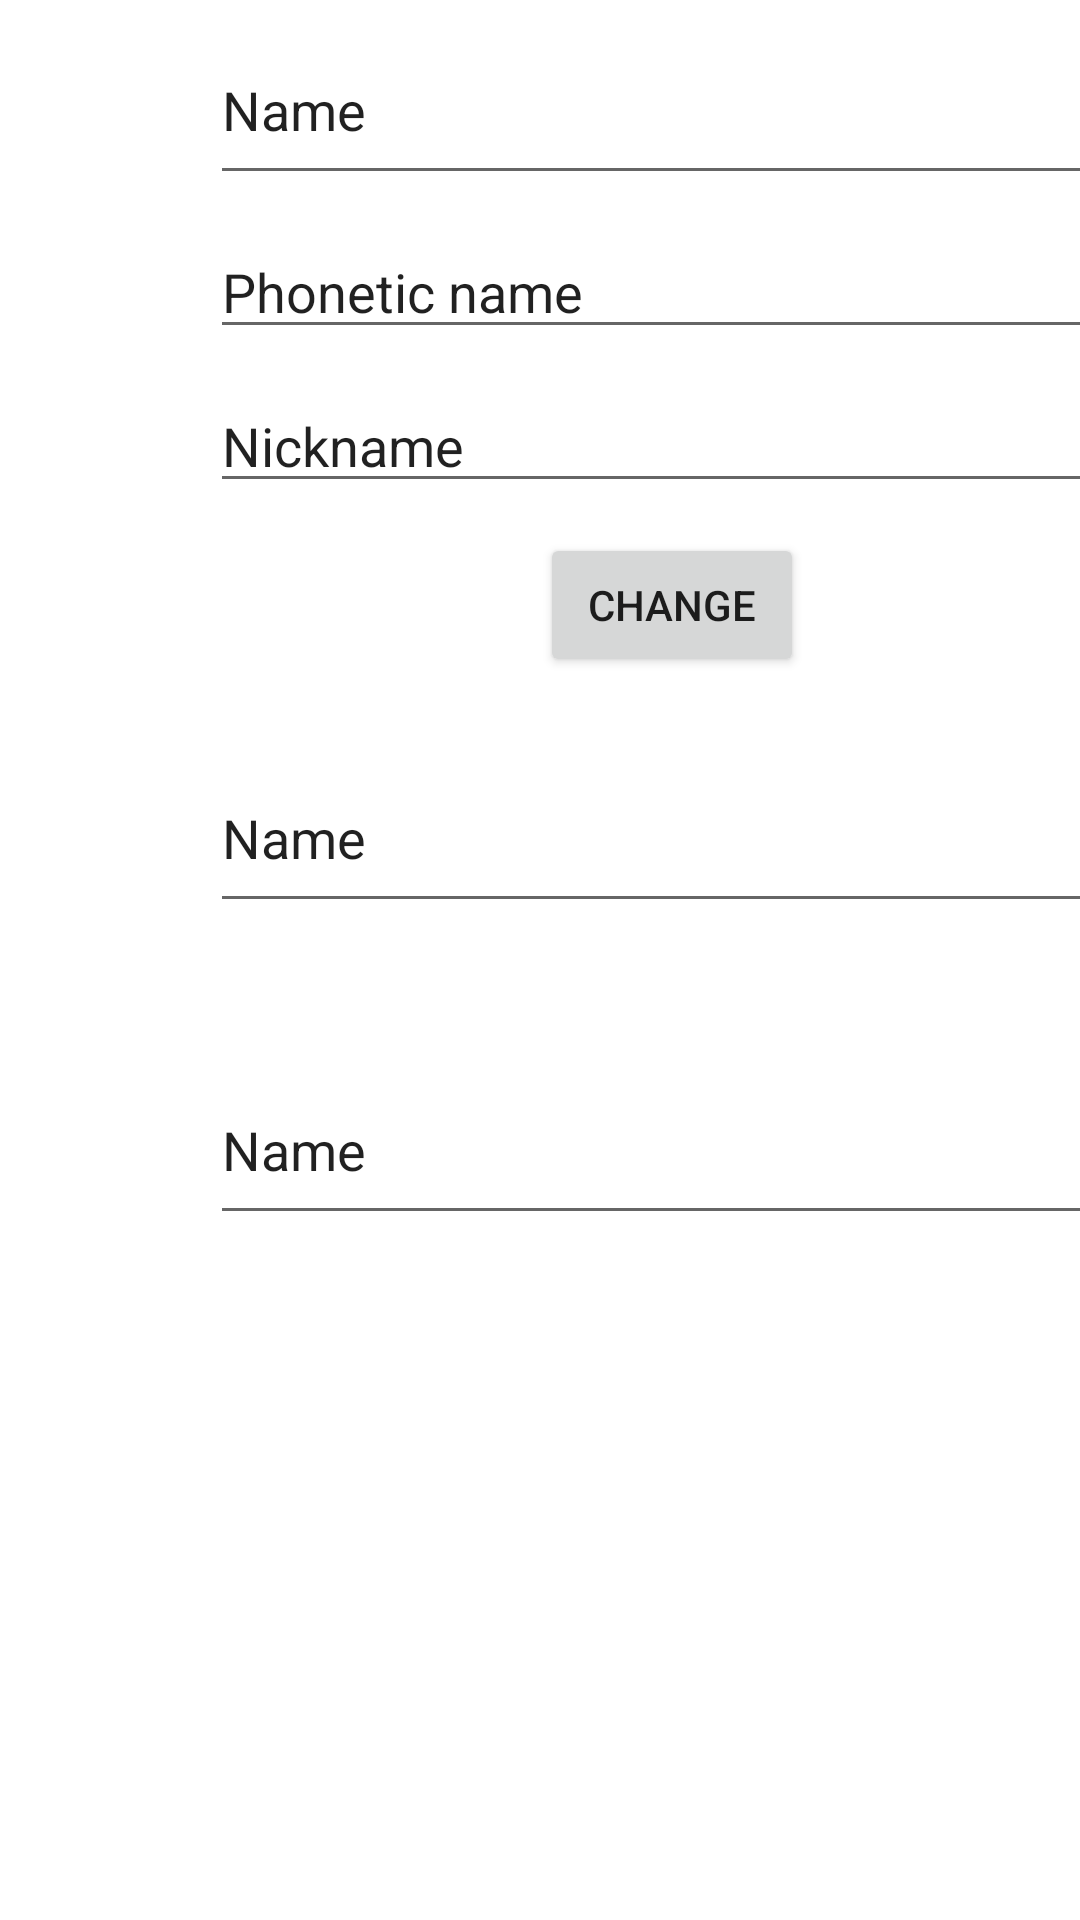

Here is an Android app screen rendered from its layout file. Give the layout XML and the strings, colors and styles it references.
<!-- AndroidManifest.xml: application theme Theme.PlayJuegos -->
<!-- res/layout/activity_new_player.xml -->
<?xml version="1.0" encoding="utf-8"?>
<TableLayout xmlns:android="http://schemas.android.com/apk/res/android"
    xmlns:tools="http://schemas.android.com/tools"
    android:layout_width="match_parent"
    android:layout_height="match_parent"
    tools:context=".NewPlayer">

    <TableRow android:layout_marginVertical="5dp">

        <ImageView
            android:id="@+id/imageView"
            android:layout_width="60dp"
            android:layout_height="60dp"
            android:layout_marginHorizontal="5dp"
            tools:srcCompat="@mipmap/guest" />

        <EditText
            android:id="@+id/edText1"
            android:layout_width="300dp"
            android:layout_height="match_parent"
            android:layout_span="2"
            android:text="Name" />


    </TableRow>

    <TableRow
        android:layout_width="match_parent"
        android:layout_height="match_parent"
        android:layout_marginVertical="5dp">


        <EditText
            android:id="@+id/edText2"
            android:layout_width="300dp"
            android:layout_height="match_parent"
            android:layout_column="1"
            android:layout_span="2"
            android:text="Phonetic name"

            />


    </TableRow>

    <TableRow
        android:layout_width="match_parent"
        android:layout_height="match_parent"
        android:layout_marginVertical="5dp">


        <EditText
            android:id="@+id/edText3"
            android:layout_width="300dp"
            android:layout_height="match_parent"
            android:layout_column="1"
            android:layout_span="2"
            android:text="Nickname" />
    </TableRow>

    <TableRow
        android:layout_width="match_parent"
        android:layout_height="match_parent"
        android:layout_marginVertical="5dp">

        <ImageView
            android:id="@+id/imageView2"
            android:layout_width="60dp"
            android:layout_height="60dp"
            android:layout_marginHorizontal="5dp"
            android:layout_marginRight="10dp"
            tools:srcCompat="@mipmap/camara" />

        <ImageView
            android:id="@+id/imageView3"
            android:layout_width="100dp"
            android:layout_height="60dp"
            android:layout_marginHorizontal="5dp"
            android:layout_marginRight="10dp"
            tools:srcCompat="@mipmap/android" />

        <androidx.appcompat.widget.AppCompatButton
            android:id="@+id/bt"
            android:layout_width="wrap_content"
            android:layout_height="wrap_content"
            android:layout_marginRight="130dp"
            android:text="CHANGE" />
    </TableRow>

    <TableRow
        android:layout_width="match_parent"
        android:layout_height="match_parent"
        android:layout_marginVertical="5dp">

        <ImageView
            android:id="@+id/imageView4"
            android:layout_width="60dp"
            android:layout_height="60dp"
            android:layout_marginHorizontal="5dp"
            android:layout_marginRight="10dp"
            tools:srcCompat="@mipmap/telefono" />

        <EditText
            android:id="@+id/edText4"
            android:layout_width="300dp"
            android:layout_height="match_parent"
            android:layout_span="2"
            android:text="Name" />

    </TableRow>

    <TableRow
        android:layout_width="match_parent"
        android:layout_height="match_parent"
        android:layout_marginVertical="5dp">

        <Spinner
            android:layout_width="match_parent"
            android:layout_height="match_parent"
            android:layout_column="2" />
    </TableRow>

    <TableRow
        android:layout_width="match_parent"
        android:layout_height="match_parent"
        android:layout_marginVertical="5dp">

        <ImageView
            android:id="@+id/imageView5"
            android:layout_width="60dp"
            android:layout_height="60dp"
            android:layout_marginHorizontal="5dp"
            android:layout_marginRight="10dp"
            tools:srcCompat="@mipmap/correo" />

        <EditText
            android:id="@+id/edText5"
            android:layout_width="300dp"
            android:layout_height="match_parent"
            android:layout_span="2"
            android:text="Name" />


    </TableRow>

</TableLayout>
<!-- resources referenced by this layout -->
<resources>
  <!-- mipmap android: webp bitmap (mipmap-xxxhdpi, 7980 bytes) -->
  <!-- mipmap camara: webp bitmap (mipmap-xxxhdpi, 24734 bytes) -->
  <!-- mipmap correo: webp bitmap (mipmap-xxxhdpi, 5786 bytes) -->
  <!-- mipmap telefono: webp bitmap (mipmap-xxxhdpi, 9868 bytes) -->
  <style name="Theme.PlayJuegos" parent="Theme.MaterialComponents.DayNight.DarkActionBar">
          
          <item name="colorPrimary">@color/purple_500</item>
          <item name="colorPrimaryVariant">@color/purple_700</item>
          <item name="colorOnPrimary">@color/white</item>
          
          <item name="colorSecondary">@color/teal_200</item>
          <item name="colorSecondaryVariant">@color/teal_700</item>
          <item name="colorOnSecondary">@color/black</item>
          
          <item name="android:statusBarColor" tools:targetApi="l">?attr/colorPrimaryVariant</item>
          
      </style>
  <color name="purple_500">#FF6200EE</color>
  <color name="purple_700">#FF3700B3</color>
  <color name="white">#FFFFFFFF</color>
  <color name="teal_200">#FF03DAC5</color>
  <color name="teal_700">#FF018786</color>
  <color name="black">#FF000000</color>
</resources>
